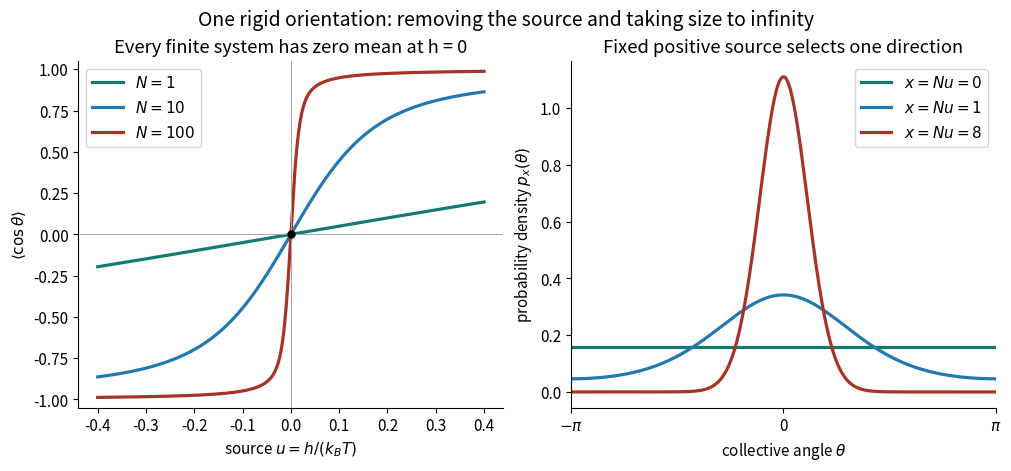

The matplotlib source for this figure: (Note: this script raises an exception after producing the figure.)
"""Exact angular integrals for a single rigid collective orientation.

Run from _media; tested with Python 3.14, matplotlib 3.10.7, NumPy 2.3.5.
These curves are a toy model, not data or a spatial ordering calculation.
"""
from pathlib import Path

import matplotlib.pyplot as plt
import numpy as np


def response(x):
    theta = 2 * np.pi * np.arange(4096) / 4096
    cosine = np.cos(theta)
    x = np.asarray(x)
    weights = np.exp(x[..., None] * cosine - np.abs(x[..., None]))
    return (weights * cosine).sum(axis=-1) / weights.sum(axis=-1)


def main():
    plt.rcParams.update({"font.size": 11, "axes.spines.top": False,
                         "axes.spines.right": False, "figure.facecolor": "white"})
    fig, axes = plt.subplots(1, 2, figsize=(10, 4.6), layout="constrained")
    u = np.linspace(-0.4, 0.4, 801)
    for n, color in ((1, "#137b70"), (10, "#2279af"), (100, "#a93226")):
        axes[0].plot(u, response(n * u), lw=2.3, color=color, label=rf"$N={n}$")
    axes[0].axhline(0, color="0.65", lw=0.7)
    axes[0].axvline(0, color="0.65", lw=0.7)
    axes[0].plot(0, 0, "ko", ms=5, zorder=5)
    axes[0].set(xlabel=r"source $u=h/(k_BT)$", ylabel=r"$\langle\cos\theta\rangle$",
                title="Every finite system has zero mean at h = 0", ylim=(-1.05, 1.05))
    axes[0].legend(loc="upper left")
    theta = np.linspace(-np.pi, np.pi, 1001)
    for x, color in ((0, "#137b70"), (1, "#2279af"), (8, "#a93226")):
        weight = np.exp(x * (np.cos(theta) - 1))
        density = weight / np.trapezoid(weight, theta)
        axes[1].plot(theta, density, lw=2.3, color=color, label=rf"$x=Nu={x}$")
    axes[1].set(xlabel=r"collective angle $\theta$", ylabel=r"probability density $p_x(\theta)$",
                title="Fixed positive source selects one direction", xlim=(-np.pi, np.pi))
    axes[1].set_xticks([-np.pi, 0, np.pi], [r"$-\pi$", "0", r"$\pi$"])
    axes[1].legend(loc="upper right")
    fig.suptitle("One rigid orientation: removing the source and taking size to infinity", fontsize=14)
    fig.savefig(Path.cwd() / (Path(__file__).stem + ".png"), dpi=120,
                facecolor="white", transparent=False)
    plt.close(fig)


if __name__ == "__main__":
    main()
